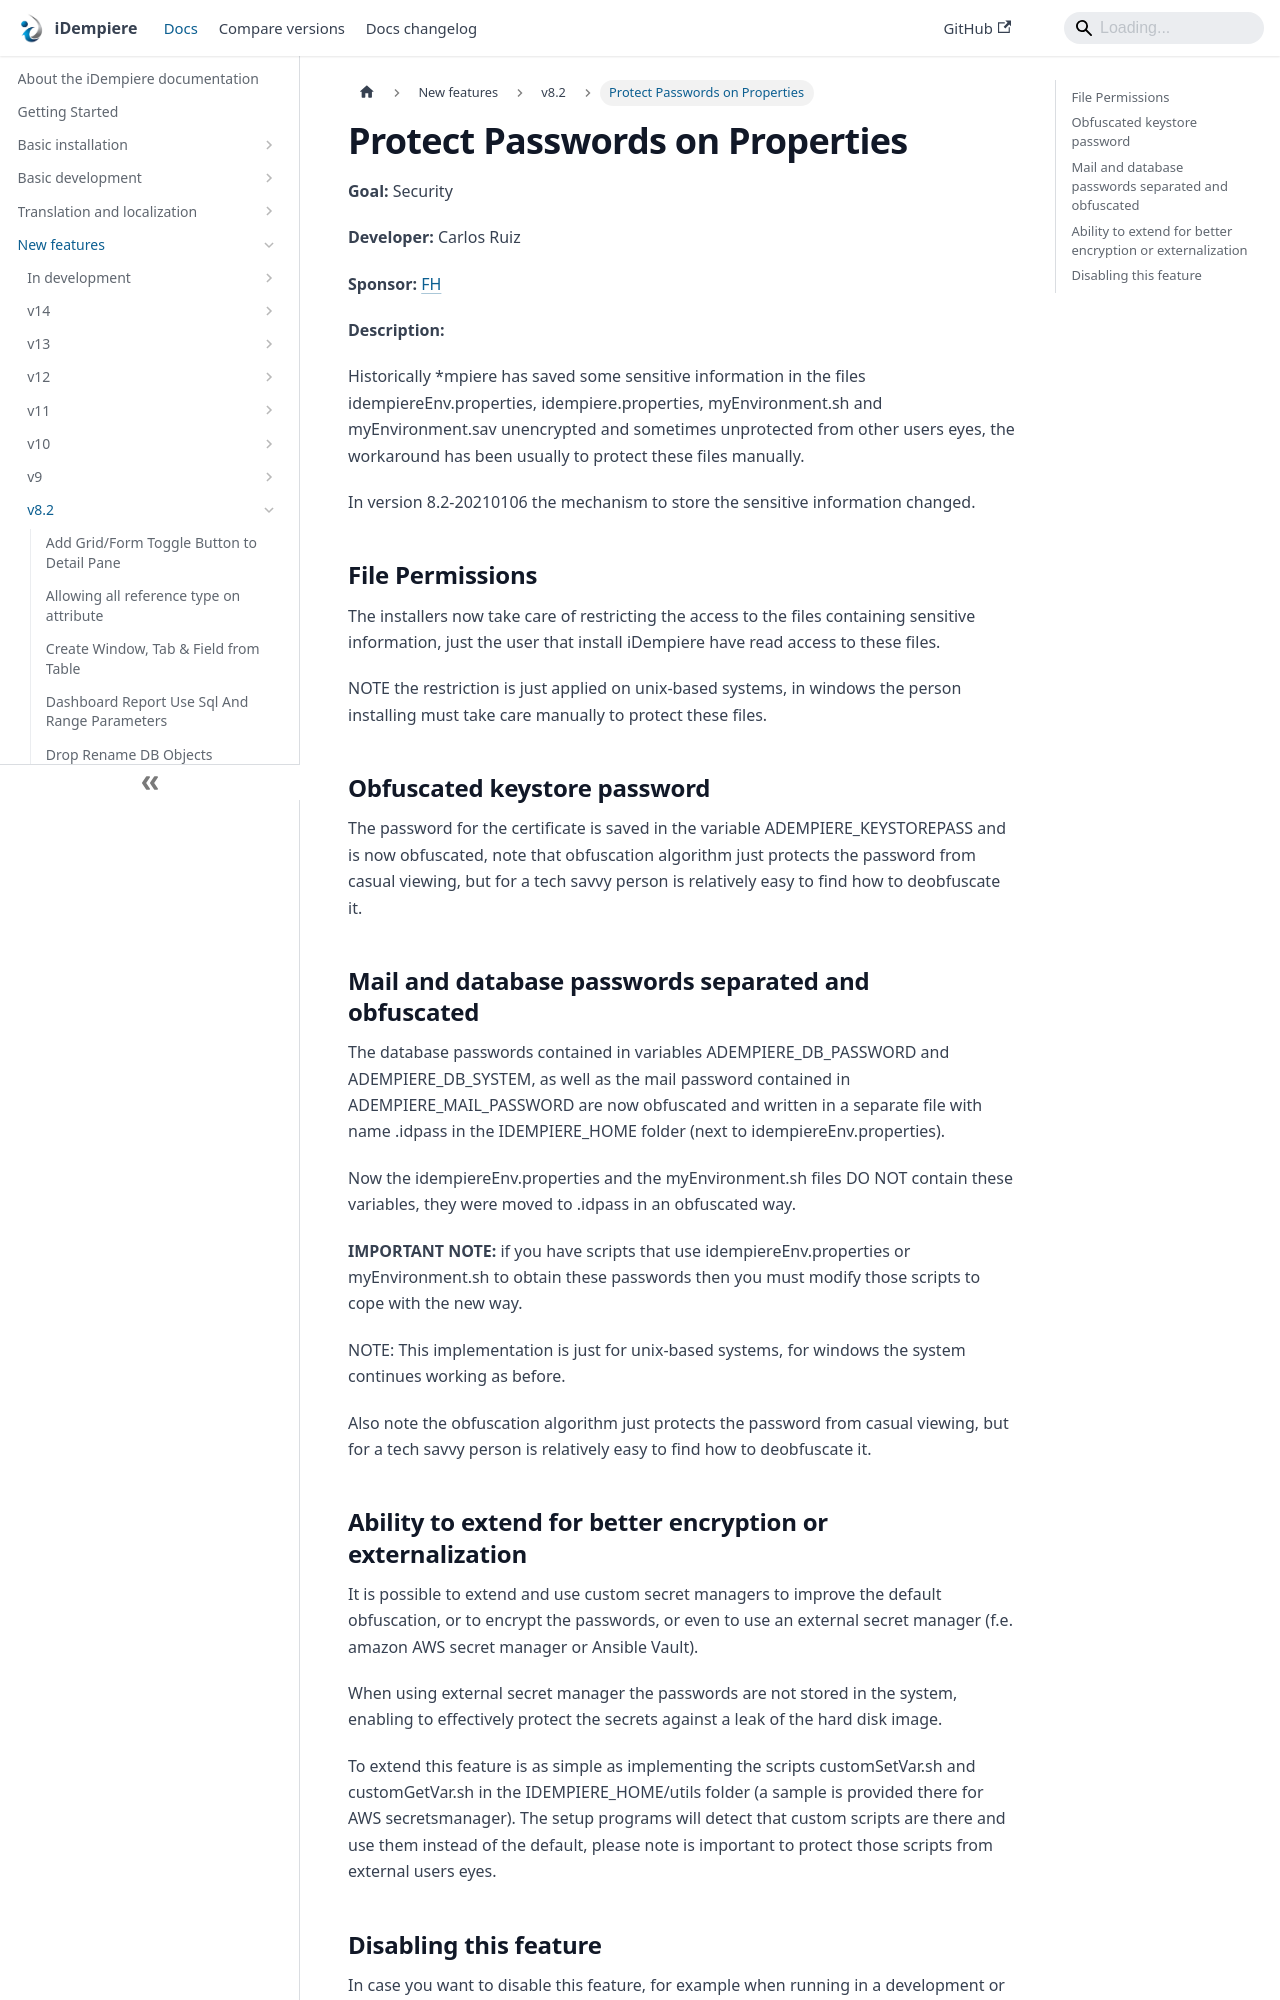

repository: idempiere/idempiere.github.io · page: docs/new-features/v8.2/protect-passwords-on-properties.html · generator: docusaurus

---
sidebar_position: 30
sidebar_label: "Protect Passwords on Properties"
description: "Protect Passwords on Properties: a New Feature in iDempiere 8.2."
tags: [security]
---
# Protect Passwords on Properties

**Goal:** Security

**Developer:** Carlos Ruiz

**Sponsor:**  [FH](https://www.fh.com.br/)

**Description:**

Historically *mpiere has saved some sensitive information in the files idempiereEnv.properties, idempiere.properties, myEnvironment.sh and myEnvironment.sav unencrypted and sometimes unprotected from other users eyes, the workaround has been usually to protect these files manually.

In version 8.2-20210106 the mechanism to store the sensitive information changed.

## File Permissions
The installers now take care of restricting the access to the files containing sensitive information, just the user that install iDempiere have read access to these files.

NOTE the restriction is just applied on unix-based systems, in windows the person installing must take care manually to protect these files.

## Obfuscated keystore password
The password for the certificate is saved in the variable ADEMPIERE_KEYSTOREPASS and is now obfuscated, note that obfuscation algorithm just protects the password from casual viewing, but for a tech savvy person is relatively easy to find how to deobfuscate it.

## Mail and database passwords separated and obfuscated
The database passwords contained in variables ADEMPIERE_DB_PASSWORD and ADEMPIERE_DB_SYSTEM, as well as the mail password contained in ADEMPIERE_MAIL_PASSWORD are now obfuscated and written in a separate file with name .idpass in the IDEMPIERE_HOME folder (next to idempiereEnv.properties).

Now the idempiereEnv.properties and the myEnvironment.sh files DO NOT contain these variables, they were moved to .idpass in an obfuscated way.

**IMPORTANT NOTE:** if you have scripts that use idempiereEnv.properties or myEnvironment.sh to obtain these passwords then you must modify those scripts to cope with the new way.

NOTE: This implementation is just for unix-based systems, for windows the system continues working as before.

Also note the obfuscation algorithm just protects the password from casual viewing, but for a tech savvy person is relatively easy to find how to deobfuscate it.
